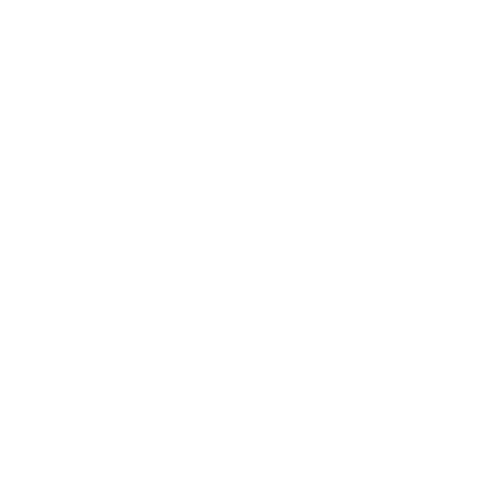
t = 0.00 s
t = 1.20 s: frame unchanged from t = 0.00 s, image omitted
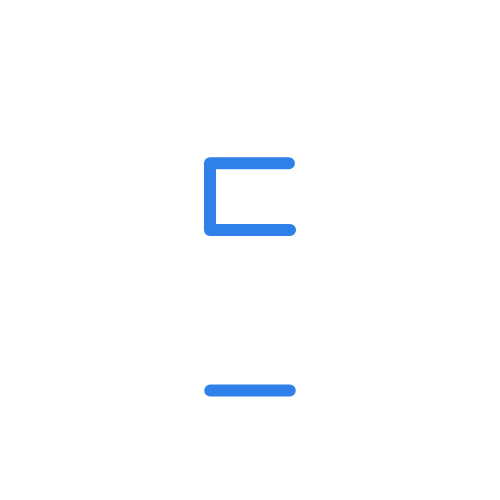
t = 2.30 s
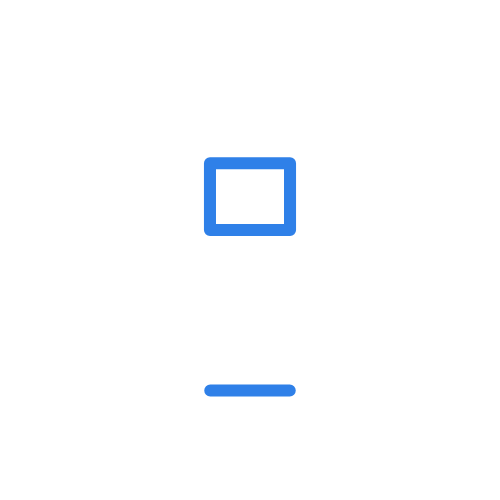
t = 3.60 s
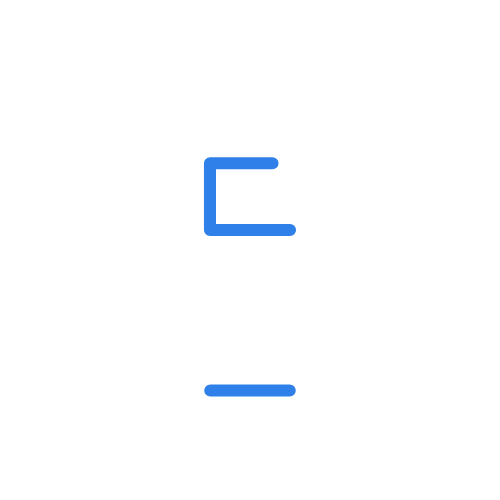
t = 4.55 s
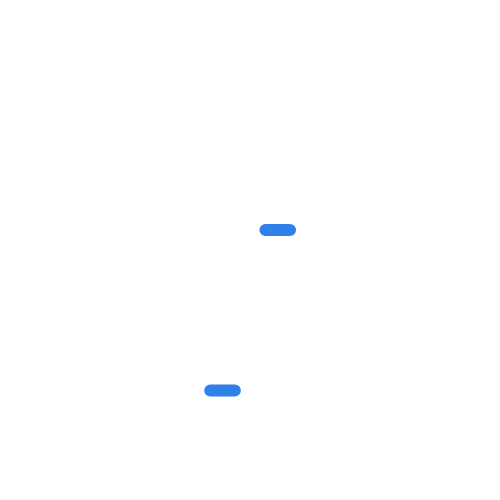
t = 6.05 s

The animated SVG that drew these frames (rendered in a browser with its animation timeline set to each time). Animation: 7 CSS @keyframes rules; one cycle of 7.20 s, repeats indefinitely.

<svg xmlns="http://www.w3.org/2000/svg" width="500" height="500" style="width:100%;height:100%;content-visibility:visible"><defs><clipPath id="a"><path d="M0 0h500v500H0z" class="YlhZsgQk_0"/></clipPath></defs><g clip-path="url(#a)"><path fill="none" stroke="#FFF" stroke-linecap="round" stroke-linejoin="round" stroke-width="12.04" d="M324.731 410.119H175.269c-6.6 0-12-5.4-12-12V101.881c0-6.6 5.4-12 12-12h149.462c6.6 0 12 5.4 12 12v296.238c0 6.6-5.4 12-12 12z" class="YlhZsgQk_1" display="block"/><g display="block"><path fill="#FFF" d="M203.236 89.88c5.735 0 10.791 2.203 12.438 5.42l3.03 5.917c1.292 2.524 5.259 4.253 9.76 4.253h43.072c4.501 0 8.468-1.729 9.76-4.253l3.03-5.917c1.647-3.217 6.703-5.42 12.438-5.42" class="YlhZsgQk_2"/><path fill="none" stroke="#FFF" stroke-linecap="round" stroke-linejoin="round" stroke-width="12.04" d="M203.236 89.88c5.735 0 10.791 2.203 12.438 5.42l3.03 5.917c1.292 2.524 5.259 4.253 9.76 4.253h43.072c4.501 0 8.468-1.729 9.76-4.253l3.03-5.917c1.647-3.217 6.703-5.42 12.438-5.42" class="YlhZsgQk_3"/></g><path fill="none" stroke="#2F80E8" stroke-linecap="round" stroke-linejoin="round" stroke-width="12.04" d="M210.258 390.47h79.484M290.03 230.043h-80.06v-66.832h80.06v66.832z" class="YlhZsgQk_4" display="block"/><path fill="none" stroke="#FFF" stroke-linecap="round" stroke-linejoin="round" stroke-width="12.04" d="M209.97 265.549h80.06m-80.06 33.416h80.06m-80.06 33.416h80.06" class="YlhZsgQk_5" display="block"/></g><style data-made-with="vivus-instant">@keyframes YlhZsgQk_fade{0%,94.44444444444444%{stroke-opacity:1}}@keyframes YlhZsgQk_draw_0{11.11111111111111%{stroke-dashoffset:2001}38.88888888888889%{stroke-dashoffset:0}}@keyframes YlhZsgQk_draw_1{13.88888888888889%{stroke-dashoffset:968}41.66666666666667%{stroke-dashoffset:0}}@keyframes YlhZsgQk_draw_2{16.666666666666664%{stroke-dashoffset:108}44.44444444444444%{stroke-dashoffset:0}}@keyframes YlhZsgQk_draw_3{19.444444444444446%{stroke-dashoffset:108}47.22222222222222%{stroke-dashoffset:0}}@keyframes YlhZsgQk_draw_4{22.22222222222222%{stroke-dashoffset:375}50%{stroke-dashoffset:0}}@keyframes YlhZsgQk_draw_5{25%{stroke-dashoffset:242}52.77777777777778%{stroke-dashoffset:0}}.YlhZsgQk_0{stroke-dasharray:2000 2002;stroke-dashoffset:2001;animation:YlhZsgQk_draw_0 7200ms ease 0ms infinite,YlhZsgQk_fade 7200ms linear 0ms infinite}.YlhZsgQk_1{stroke-dasharray:967 969;stroke-dashoffset:968;animation:YlhZsgQk_draw_1 7200ms ease 0ms infinite,YlhZsgQk_fade 7200ms linear 0ms infinite}.YlhZsgQk_2,.YlhZsgQk_3{stroke-dasharray:107 109;stroke-dashoffset:108;animation:YlhZsgQk_draw_2 7200ms ease 0ms infinite,YlhZsgQk_fade 7200ms linear 0ms infinite}.YlhZsgQk_3{animation:YlhZsgQk_draw_3 7200ms ease 0ms infinite,YlhZsgQk_fade 7200ms linear 0ms infinite}.YlhZsgQk_4{stroke-dasharray:374 376;stroke-dashoffset:375;animation:YlhZsgQk_draw_4 7200ms ease 0ms infinite,YlhZsgQk_fade 7200ms linear 0ms infinite}.YlhZsgQk_5{stroke-dasharray:241 243;stroke-dashoffset:242;animation:YlhZsgQk_draw_5 7200ms ease 0ms infinite,YlhZsgQk_fade 7200ms linear 0ms infinite}</style></svg>